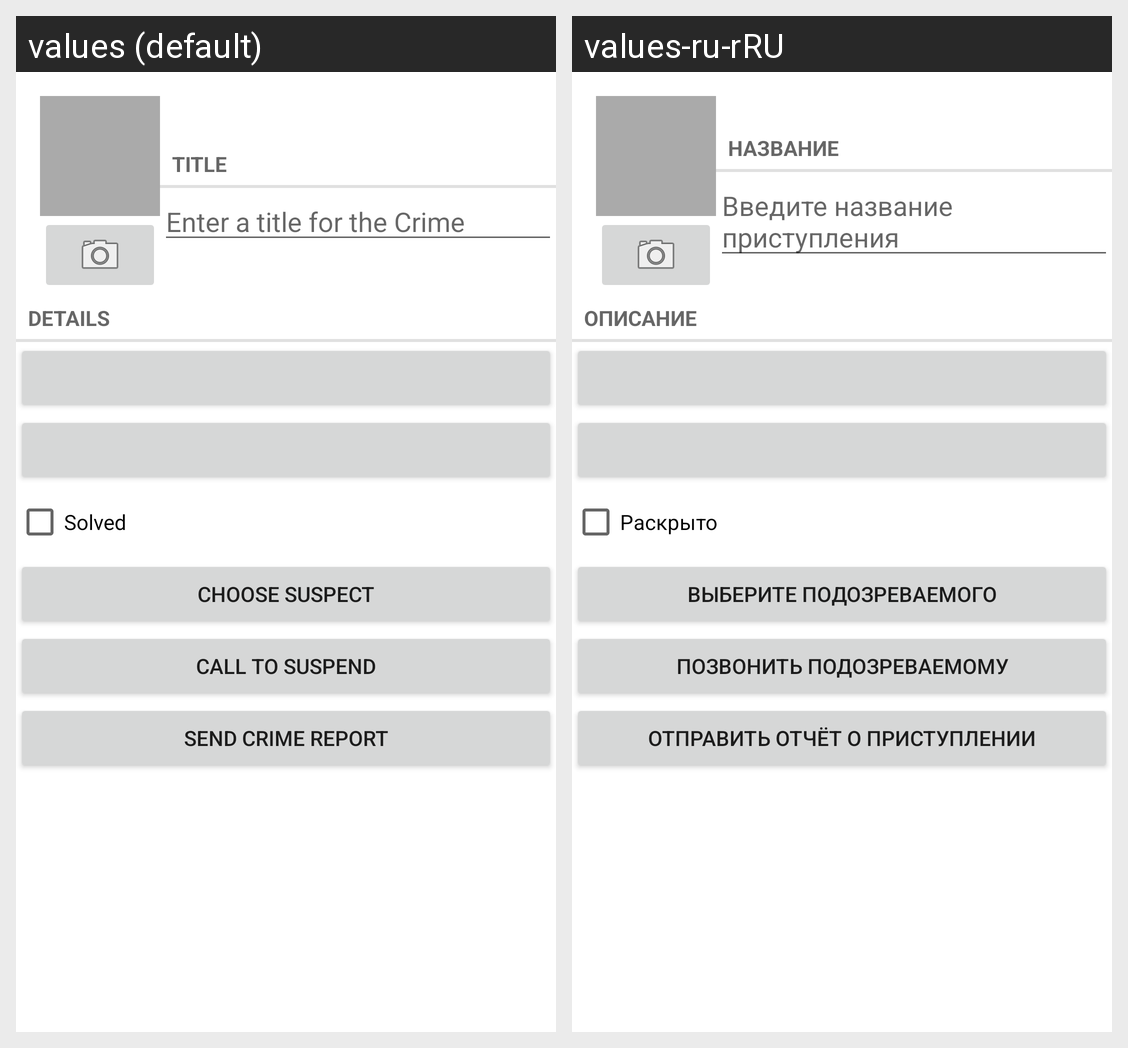

Strings drawn on this Android screen and how each of the app's shown locales translates them:
Android screen res/layout/crime_fragment.xml rendered under 2 locales, left to right: values (default), values-ru-rRU. Device: Nexus 5 (rendered at 1080×1920; each locale shown at half size, 540×960, under a caption strip naming it); theme Theme.GureevCriminalIntent.
Strings drawn on this screen, with the default value and each locale's value (text and hints the layout hard-codes, and strings that could not be matched under every locale, appear in the picture but are not listed):

crime_title_label
  values: Title
  values-ru-rRU: Название

crime_title_hint
  values: Enter a title for the Crime
  values-ru-rRU: Введите название приступления

crime_details_label
  values: Details
  values-ru-rRU: Описание

crime_solved_label
  values: Solved
  values-ru-rRU: Раскрыто

crime_suspect_text
  values: Choose Suspect
  values-ru-rRU: Выберите подозреваемого

crime_call
  values: Call to suspend
  values-ru-rRU: Позвонить подозреваемому

crime_report_text
  values: Send Crime Report
  values-ru-rRU: Отправить отчёт о приступлении
